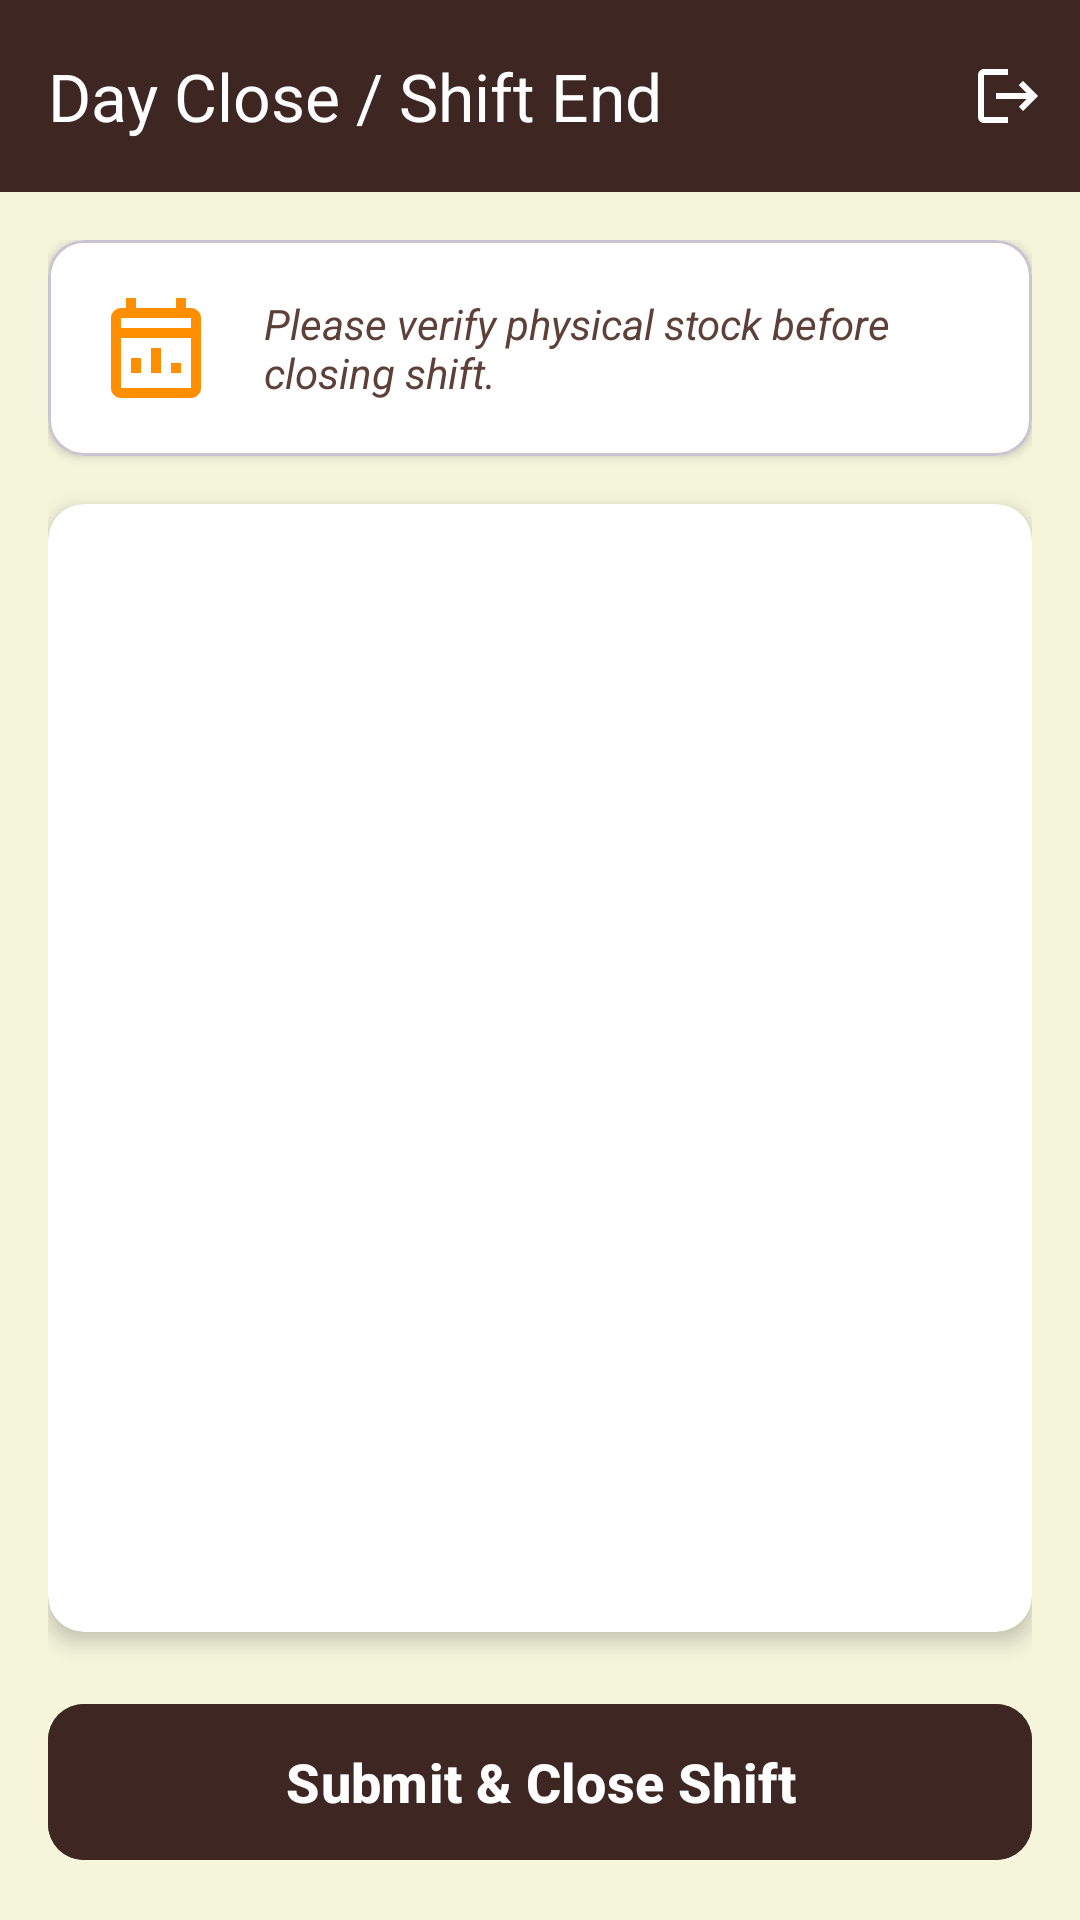

The Android layout XML behind this screen, and the referenced resources:
<!-- AndroidManifest.xml: application theme Theme.CafeBillingManagement -->
<!-- res/layout/activity_day_close.xml -->
<?xml version="1.0" encoding="utf-8"?>
<androidx.coordinatorlayout.widget.CoordinatorLayout xmlns:android="http://schemas.android.com/apk/res/android"
    xmlns:app="http://schemas.android.com/apk/res-auto"
    xmlns:tools="http://schemas.android.com/tools"
    android:layout_width="match_parent"
    android:layout_height="match_parent"
    android:background="@color/background_cafe"
    android:fitsSystemWindows="true"
    tools:context=".Activities.DayCloseActivity">

    <com.google.android.material.appbar.AppBarLayout
        android:layout_width="match_parent"
        android:layout_height="wrap_content"
        android:background="@color/cafe_dark">

        <androidx.appcompat.widget.Toolbar
            android:id="@+id/toolbar"
            android:layout_width="match_parent"
            android:layout_height="?attr/actionBarSize"
            app:title="Day Close / Shift End"
            app:titleTextColor="@color/white">

            <ImageButton
                android:id="@+id/logoutBtn"
                android:layout_width="48dp"
                android:layout_height="48dp"
                android:layout_gravity="end"
                android:background="?attr/selectableItemBackgroundBorderless"
                android:src="@drawable/ic_logout"
                app:tint="@color/white"
                android:contentDescription="Logout" />

        </androidx.appcompat.widget.Toolbar>

    </com.google.android.material.appbar.AppBarLayout>

    <LinearLayout
        android:layout_width="match_parent"
        android:layout_height="match_parent"
        android:orientation="vertical"
        android:padding="16dp"
        app:layout_behavior="@string/appbar_scrolling_view_behavior">

        <com.google.android.material.card.MaterialCardView
            android:layout_width="match_parent"
            android:layout_height="wrap_content"
            app:cardCornerRadius="12dp"
            app:cardElevation="2dp"
            app:cardBackgroundColor="@color/white"
            android:layout_marginBottom="16dp">

            <LinearLayout
                android:layout_width="match_parent"
                android:layout_height="wrap_content"
                android:orientation="horizontal"
                android:padding="16dp"
                android:gravity="center_vertical">

                <ImageView
                    android:layout_width="40dp"
                    android:layout_height="40dp"
                    android:src="@drawable/ic_day_close"
                    app:tint="@color/cafe_accent"
                    android:layout_marginEnd="16dp"/>

                <TextView
                    android:layout_width="wrap_content"
                    android:layout_height="wrap_content"
                    android:text="Please verify physical stock before closing shift."
                    android:textColor="@color/cafe_medium"
                    android:textSize="14sp"
                    android:textStyle="italic" />
            </LinearLayout>
        </com.google.android.material.card.MaterialCardView>

        <androidx.cardview.widget.CardView
            android:layout_width="match_parent"
            android:layout_height="0dp"
            android:layout_weight="1"
            app:cardCornerRadius="12dp"
            app:cardElevation="4dp">

            <androidx.recyclerview.widget.RecyclerView
                android:id="@+id/reconcileRecycler"
                android:layout_width="match_parent"
                android:layout_height="match_parent"
                android:padding="8dp" />
        </androidx.cardview.widget.CardView>

        <com.google.android.material.button.MaterialButton
            android:id="@+id/submitDayCloseBtn"
            android:layout_width="match_parent"
            android:layout_height="60dp"
            android:text="Submit &amp; Close Shift"
            android:textSize="18sp"
            android:textStyle="bold"
            app:cornerRadius="12dp"
            android:backgroundTint="@color/cafe_dark"
            android:textColor="@color/white"
            android:layout_marginTop="20dp"
            app:elevation="4dp"/>

    </LinearLayout>

</androidx.coordinatorlayout.widget.CoordinatorLayout>
<!-- resources referenced by this layout -->
<resources>
  <color name="background_cafe">@color/cafe_beige</color>
  <color name="cafe_accent">#FF8F00</color>
  <color name="cafe_dark">#3E2723</color>
  <color name="cafe_medium">#5D4037</color>
  <color name="white">#FFFFFFFF</color>
  <!-- drawable ic_day_close (drawable) -->
  <vector xmlns:android="http://schemas.android.com/apk/res/android"
      android:width="24dp"
      android:height="24dp"
      android:viewportWidth="24"
      android:viewportHeight="24"
      android:tint="?attr/colorControlNormal">
  
      <path
          android:fillColor="@android:color/white"
          android:pathData="M19,4h-1V2h-2v2H8V2H6v2H5c-1.1,0 -2,0.9 -2,2v14c0,1.1 0.9,2 2,2h14c1.1,0 2,-0.9 2,-2V6c0,-1.1 -0.9,-2 -2,-2zM19,20H5V10h14v10zM19,8H5V6h14v2z"/>
  
      <path
          android:fillColor="@android:color/white"
          android:pathData="M7,17h2v-3H7v3zM11,17h2v-5h-2v5zM15,17h2v-2h-2v2z"/>
  </vector>
  <!-- drawable ic_logout (drawable) -->
  <vector xmlns:android="http://schemas.android.com/apk/res/android"
      android:width="24dp"
      android:height="24dp"
      android:viewportWidth="24"
      android:viewportHeight="24"
      android:tint="?attr/colorControlNormal">
    <path
        android:fillColor="@android:color/white"
        android:pathData="M17,7l-1.41,1.41L18.17,11H8v2h10.17l-2.58,2.58L17,17l5-5L17,7zM4,5h8V3H4C2.9,3,2,3.9,2,5v14c0,1.1,0.9,2,2,2h8v-2H4V5z"/>
  </vector>
  <style name="Theme.CafeBillingManagement" parent="Base.Theme.CafeBillingManagement" />
  <color name="cafe_beige">#F5F5DC</color>
  <style name="Base.Theme.CafeBillingManagement" parent="Theme.Material3.DayNight.NoActionBar">
          
          <item name="colorPrimary">@color/cafe_primary</item>
          <item name="colorPrimaryVariant">@color/cafe_dark</item>
          <item name="colorOnPrimary">@color/white</item>
          
          <item name="colorSecondary">@color/cafe_accent</item>
          <item name="colorSecondaryVariant">@color/cafe_accent</item>
          <item name="colorOnSecondary">@color/black</item>
          
          <item name="android:statusBarColor">@color/cafe_dark</item>
  
          <item name="android:windowBackground">@color/background_cafe</item>
          <item name="android:windowTranslucentStatus">false</item>
          <item name="android:windowLightStatusBar" tools:targetApi="m">false</item>
      </style>
  <color name="cafe_primary">#795548</color>
  <color name="black">#FF000000</color>
</resources>
